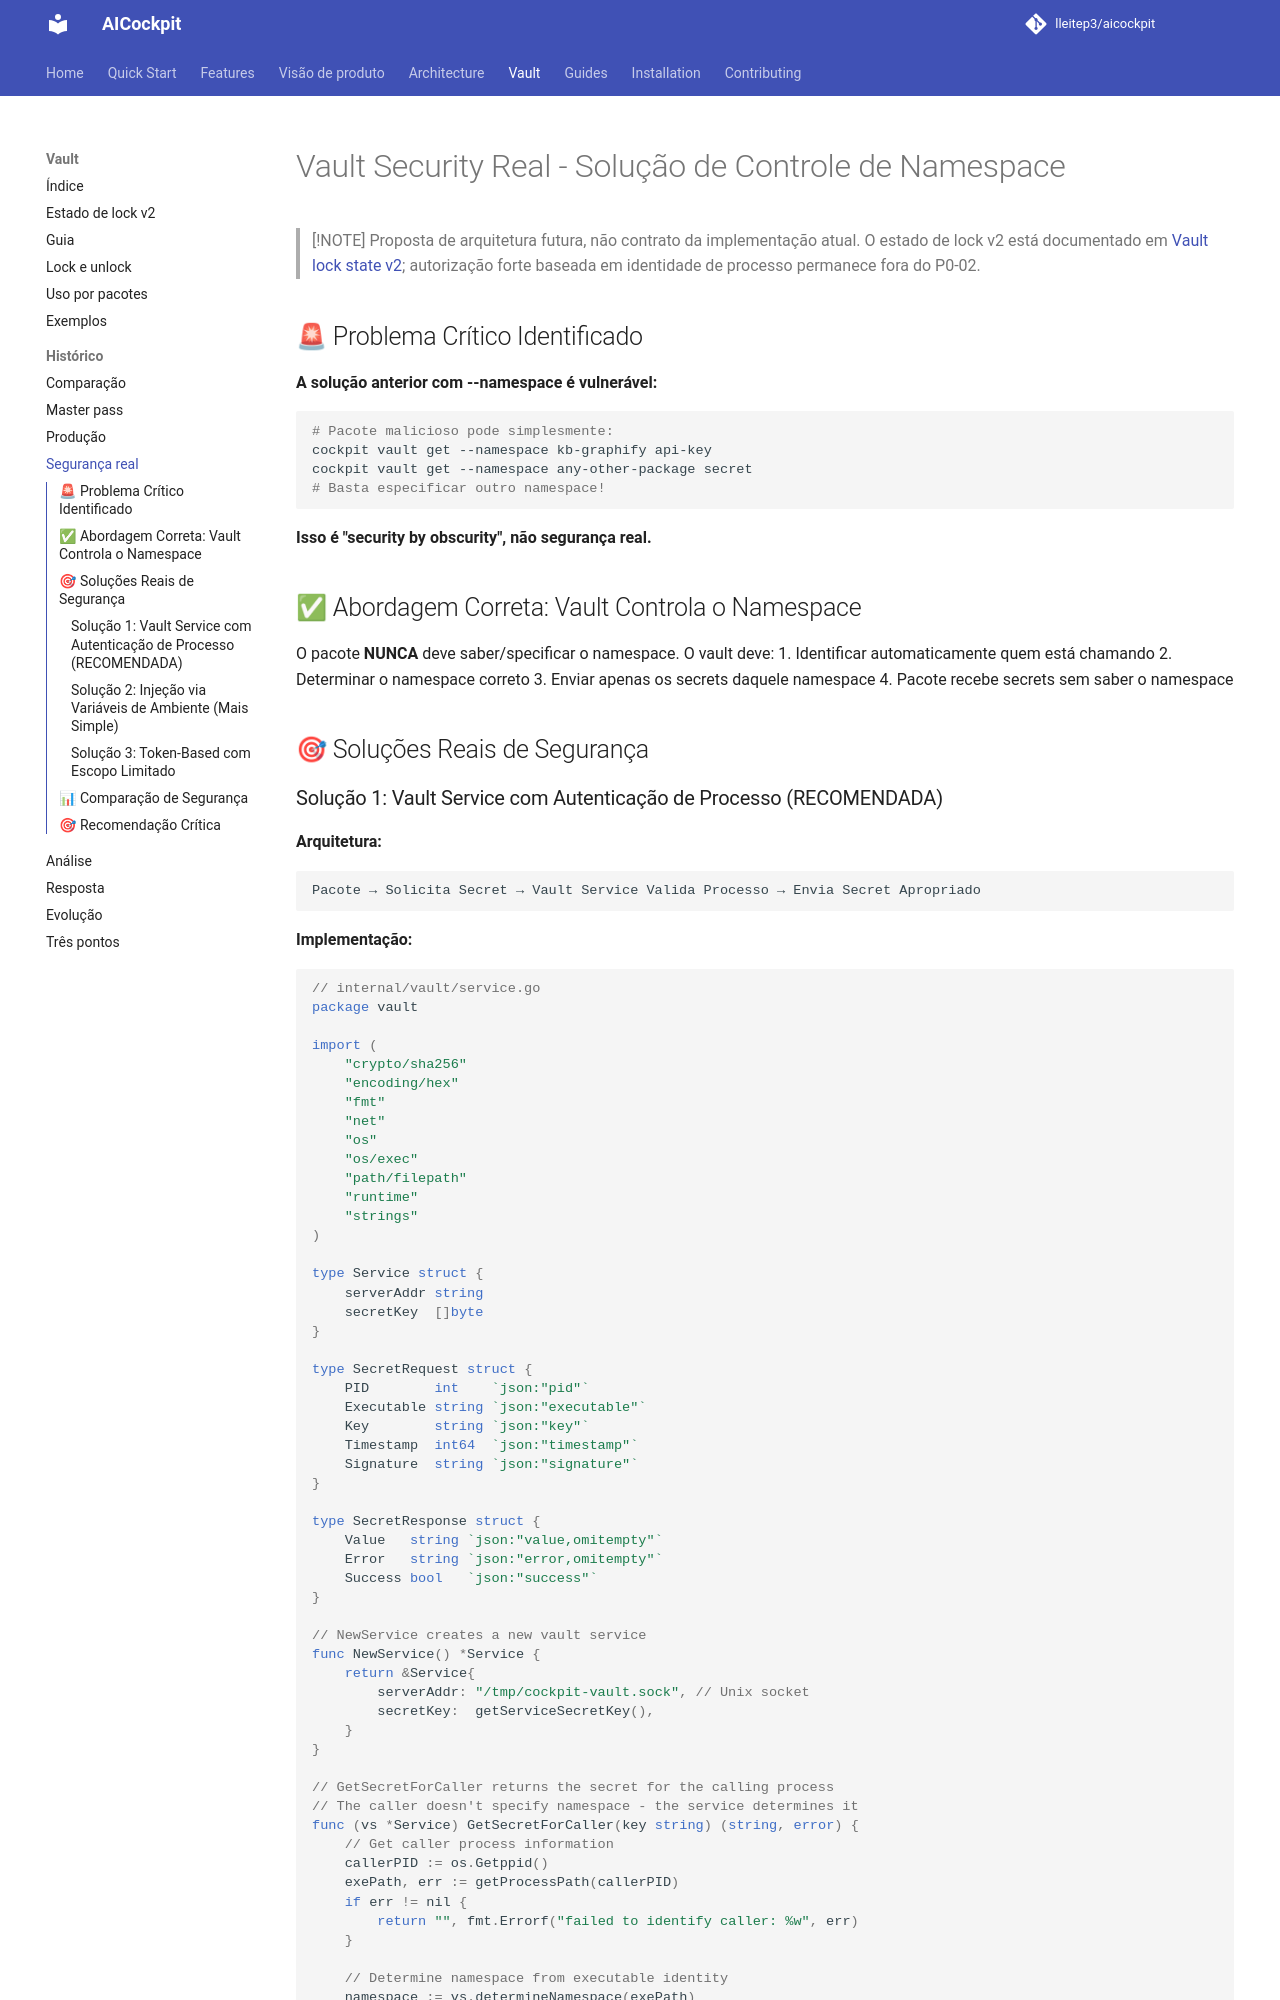

repository: lleitep3/aicockpit · page: vault/vault-real-security/index.html · generator: mkdocs

# Vault Security Real - Solução de Controle de Namespace

> [!NOTE]
> Proposta de arquitetura futura, não contrato da implementação atual. O
> estado de lock v2 está documentado em [Vault lock state v2](vault-state-v2.md);
> autorização forte baseada em identidade de processo permanece fora do P0-02.

## 🚨 Problema Crítico Identificado

**A solução anterior com --namespace é vulnerável:**
```bash
# Pacote malicioso pode simplesmente:
cockpit vault get --namespace kb-graphify api-key
cockpit vault get --namespace any-other-package secret
# Basta especificar outro namespace!
```

**Isso é "security by obscurity", não segurança real.**

## ✅ Abordagem Correta: Vault Controla o Namespace

O pacote **NUNCA** deve saber/specificar o namespace. O vault deve:
1. Identificar automaticamente quem está chamando
2. Determinar o namespace correto
3. Enviar apenas os secrets daquele namespace
4. Pacote recebe secrets sem saber o namespace

## 🎯 Soluções Reais de Segurança
